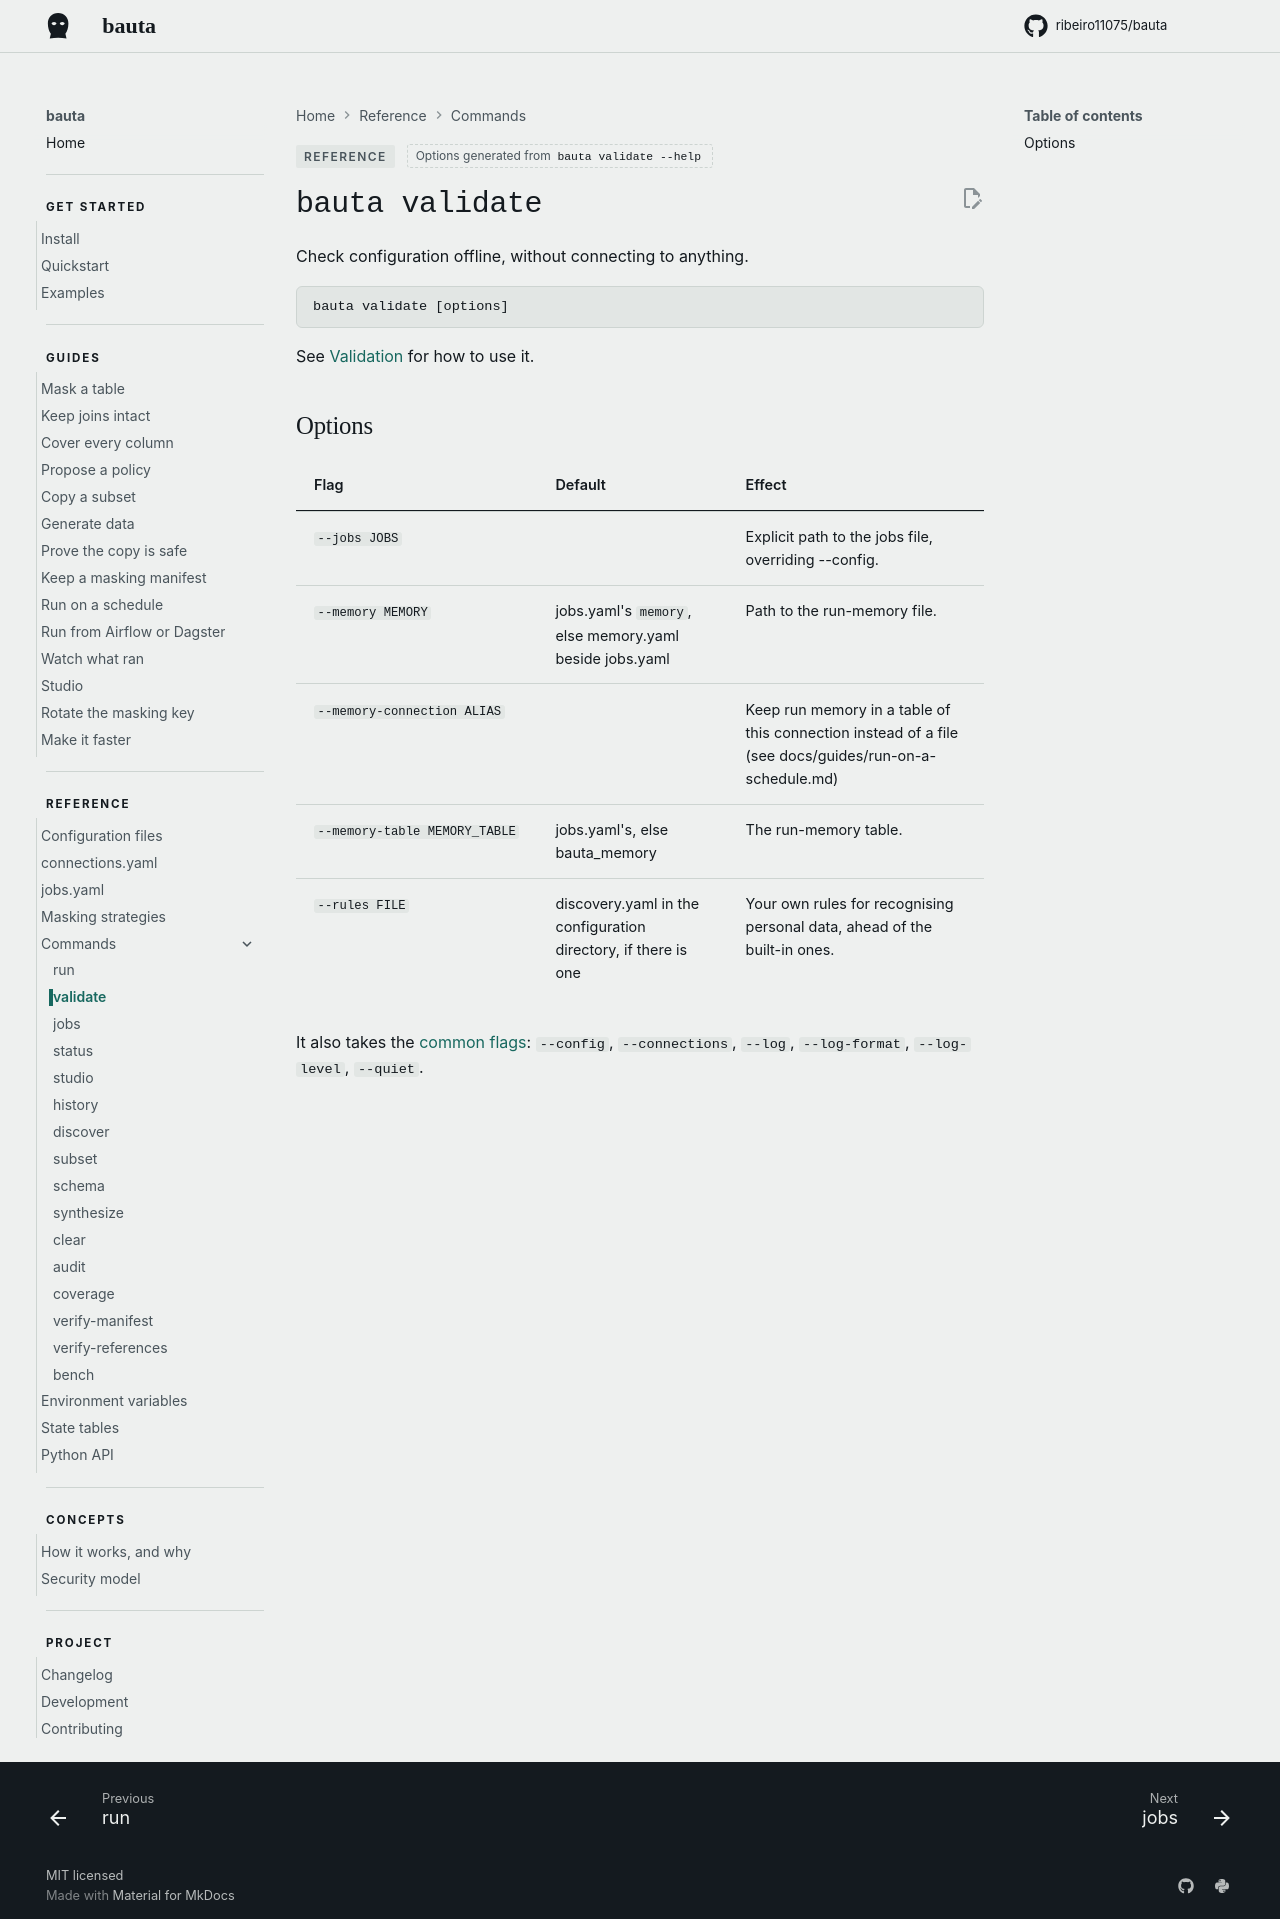

repository: ribeiro11075/bauta · page: 0.2.12/reference/commands/validate/index.html · generator: mkdocs

<!-- Generated from the parser by website/commands.py. Change the flag, then run `python website/commands.py`. -->

# `bauta validate`

Check configuration offline, without connecting to anything.

```
bauta validate [options]
```

See [Validation](../configuration.md#validation) for how to use it.

## Options

| Flag | Default | Effect |
| --- | --- | --- |
| `--jobs JOBS` |  | Explicit path to the jobs file, overriding --config. |
| `--memory MEMORY` | jobs.yaml's `memory`, else memory.yaml beside jobs.yaml | Path to the run-memory file. |
| `--memory-connection ALIAS` |  | Keep run memory in a table of this connection instead of a file (see docs/guides/run-on-a-schedule.md) |
| `--memory-table MEMORY_TABLE` | jobs.yaml's, else bauta_memory | The run-memory table. |
| `--rules FILE` | discovery.yaml in the configuration directory, if there is one | Your own rules for recognising personal data, ahead of the built-in ones. |

It also takes the [common flags](index.md#common-flags): `--config`, `--connections`, `--log`, `--log-format`, `--log-level`, `--quiet`.
